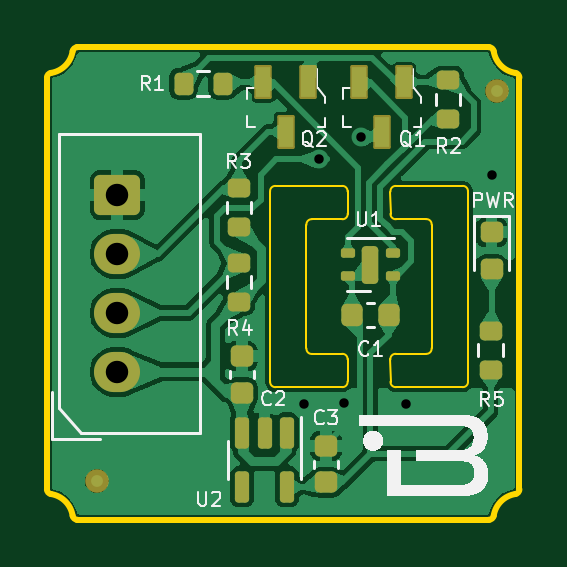
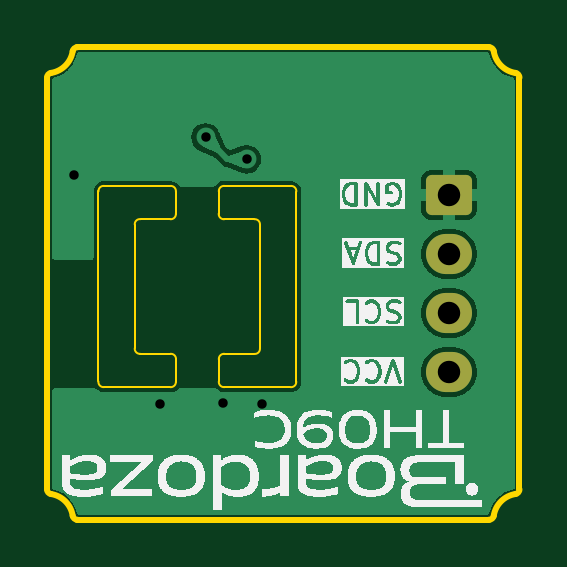
Circuit board: 11 layer files. Board 20.0 x 20.0 mm.
- bottom_copper: B-TH09C-Brk-01Mbr-R01-B_Cu.gbl (16377 bytes)
- bottom_mask: B-TH09C-Brk-01Mbr-R01-B_Mask.gbs (1334 bytes)
- paste: B-TH09C-Brk-01Mbr-R01-B_Paste.gbp (515 bytes)
- bottom_silk: B-TH09C-Brk-01Mbr-R01-B_Silkscreen.gbo (85802 bytes)
- outline: B-TH09C-Brk-01Mbr-R01-Edge_Cuts.gm1 (4284 bytes)
- top_copper: B-TH09C-Brk-01Mbr-R01-F_Cu.gtl (71017 bytes)
- top_mask: B-TH09C-Brk-01Mbr-R01-F_Mask.gts (3439 bytes)
- paste: B-TH09C-Brk-01Mbr-R01-F_Paste.gtp (3139 bytes)
- top_silk: B-TH09C-Brk-01Mbr-R01-F_Silkscreen.gto (31311 bytes)
- drill: B-TH09C-Brk-01Mbr-R01-NPTH.drl (281 bytes)
- drill: B-TH09C-Brk-01Mbr-R01-PTH.drl (558 bytes)

=== bottom_copper: B-TH09C-Brk-01Mbr-R01-B_Cu.gbl (16377 bytes, source omitted) ===
=== bottom_mask: B-TH09C-Brk-01Mbr-R01-B_Mask.gbs (1334 bytes, source withheld) ===
=== paste: B-TH09C-Brk-01Mbr-R01-B_Paste.gbp ===
G04 #@! TF.GenerationSoftware,KiCad,Pcbnew,8.0.3*
G04 #@! TF.CreationDate,2024-07-19T17:45:39+03:00*
G04 #@! TF.ProjectId,B-TH09C-Brk-01Mbr-R01,422d5448-3039-4432-9d42-726b2d30314d,rev?*
G04 #@! TF.SameCoordinates,Original*
G04 #@! TF.FileFunction,Paste,Bot*
G04 #@! TF.FilePolarity,Positive*
%FSLAX46Y46*%
G04 Gerber Fmt 4.6, Leading zero omitted, Abs format (unit mm)*
G04 Created by KiCad (PCBNEW 8.0.3) date 2024-07-19 17:45:39*
%MOMM*%
%LPD*%
G01*
G04 APERTURE LIST*
G04 APERTURE END LIST*
M02*

=== bottom_silk: B-TH09C-Brk-01Mbr-R01-B_Silkscreen.gbo (85802 bytes, source omitted) ===
=== outline: B-TH09C-Brk-01Mbr-R01-Edge_Cuts.gm1 ===
G04 #@! TF.GenerationSoftware,KiCad,Pcbnew,8.0.3*
G04 #@! TF.CreationDate,2024-07-19T17:45:39+03:00*
G04 #@! TF.ProjectId,B-TH09C-Brk-01Mbr-R01,422d5448-3039-4432-9d42-726b2d30314d,rev?*
G04 #@! TF.SameCoordinates,Original*
G04 #@! TF.FileFunction,Profile,NP*
%FSLAX46Y46*%
G04 Gerber Fmt 4.6, Leading zero omitted, Abs format (unit mm)*
G04 Created by KiCad (PCBNEW 8.0.3) date 2024-07-19 17:45:39*
%MOMM*%
%LPD*%
G01*
G04 APERTURE LIST*
G04 #@! TA.AperFunction,Profile*
%ADD10C,0.100000*%
G04 #@! TD*
G04 #@! TA.AperFunction,Profile*
%ADD11C,0.250000*%
G04 #@! TD*
G04 APERTURE END LIST*
D10*
X137329524Y-96777620D02*
X137333808Y-97713554D01*
X137573699Y-97947729D02*
X140379524Y-97947620D01*
D11*
X142789985Y-102275485D02*
X142789985Y-84844532D01*
D10*
X137329524Y-96777620D02*
G75*
G02*
X137563704Y-96537667I218076J21420D01*
G01*
D11*
X142620754Y-84646913D02*
G75*
G02*
X141703086Y-83729238I169246J1086913D01*
G01*
D10*
X137333540Y-89669891D02*
G75*
G02*
X137567716Y-89429987I218060J21391D01*
G01*
X137573699Y-97947729D02*
G75*
G02*
X137333819Y-97713555I-21399J218029D01*
G01*
X139074998Y-91067729D02*
X139074957Y-96299139D01*
X140365846Y-89430831D02*
G75*
G02*
X140611357Y-89661740I29254J-214869D01*
G01*
X140613699Y-97707729D02*
X140611429Y-92191745D01*
X135276258Y-89430000D02*
X132470433Y-89430109D01*
X132236258Y-89670000D02*
G75*
G02*
X132470433Y-89430105I218042J21400D01*
G01*
X138829415Y-90836815D02*
G75*
G02*
X139074978Y-91067728I29285J-214885D01*
G01*
D11*
X122789985Y-84844532D02*
X122789985Y-102275485D01*
D10*
X140365846Y-89430831D02*
X137567715Y-89430000D01*
X135276258Y-89430000D02*
G75*
G02*
X135516154Y-89664175I21442J-218000D01*
G01*
X140611429Y-92191745D02*
X140611429Y-89661745D01*
X133775000Y-91078590D02*
G75*
G02*
X134009171Y-90838751I218000J21390D01*
G01*
X135516417Y-97707838D02*
G75*
G02*
X135282239Y-97947774I-218017J-21462D01*
G01*
X135520433Y-90600109D02*
G75*
G02*
X135286259Y-90839984I-218033J-21391D01*
G01*
D11*
X142620754Y-84646913D02*
G75*
G02*
X142789966Y-84844532I-30754J-197587D01*
G01*
D10*
X140613699Y-97707729D02*
G75*
G02*
X140379529Y-97947546I-217999J-21371D01*
G01*
X133774959Y-96310000D02*
X133775000Y-91078590D01*
D11*
X141703081Y-103390778D02*
G75*
G02*
X142620751Y-102473085I1086919J-169222D01*
G01*
D10*
X137573590Y-90838987D02*
G75*
G02*
X137333765Y-90604817I-21390J217987D01*
G01*
D11*
X141505462Y-83560008D02*
X124074508Y-83560008D01*
D10*
X132236258Y-89670000D02*
X132238528Y-95185984D01*
D11*
X124074508Y-103560008D02*
G75*
G02*
X123876875Y-103390780I-8J200008D01*
G01*
X122789985Y-84844532D02*
G75*
G02*
X122959209Y-84646869I200015J32D01*
G01*
D10*
X135520433Y-90600109D02*
X135516149Y-89664175D01*
X134009175Y-90838699D02*
X135286258Y-90840000D01*
X132238528Y-95185984D02*
X132238527Y-97715984D01*
D11*
X123876889Y-83729239D02*
G75*
G02*
X122959213Y-84646893I-1086789J169139D01*
G01*
D10*
X134020542Y-96540914D02*
G75*
G02*
X133774996Y-96310003I-29242J214914D01*
G01*
X137333540Y-89669891D02*
X137333699Y-90604812D01*
D11*
X123876889Y-83729239D02*
G75*
G02*
X124074508Y-83560009I197611J-30761D01*
G01*
X141703081Y-103390778D02*
G75*
G02*
X141505462Y-103560048I-197581J30678D01*
G01*
D10*
X132484111Y-97946898D02*
X135282242Y-97947729D01*
X137573590Y-90838987D02*
X138829415Y-90836815D01*
D11*
X122959216Y-102473104D02*
G75*
G02*
X122789928Y-102275485I30684J197604D01*
G01*
D10*
X139074957Y-96299139D02*
G75*
G02*
X138840776Y-96539116I-218057J-21461D01*
G01*
X132484111Y-97946898D02*
G75*
G02*
X132238505Y-97715982I-29311J214898D01*
G01*
D11*
X141505462Y-83560008D02*
G75*
G02*
X141703111Y-83729234I38J-199992D01*
G01*
X122959216Y-102473104D02*
G75*
G02*
X123876895Y-103390777I-169216J-1086896D01*
G01*
D10*
X135276367Y-96538742D02*
X134020542Y-96540914D01*
D11*
X124074508Y-103560008D02*
X141505462Y-103560008D01*
D10*
X135516417Y-97707838D02*
X135516258Y-96772917D01*
D11*
X142789985Y-102275485D02*
G75*
G02*
X142620754Y-102473106I-199985J-15D01*
G01*
D10*
X135276367Y-96538742D02*
G75*
G02*
X135516315Y-96772921I21433J-218058D01*
G01*
X138840782Y-96539030D02*
X137563699Y-96537729D01*
M02*

=== top_copper: B-TH09C-Brk-01Mbr-R01-F_Cu.gtl (71017 bytes, source omitted) ===
=== top_mask: B-TH09C-Brk-01Mbr-R01-F_Mask.gts (3439 bytes, source withheld) ===
=== paste: B-TH09C-Brk-01Mbr-R01-F_Paste.gtp (3139 bytes, source withheld) ===
=== top_silk: B-TH09C-Brk-01Mbr-R01-F_Silkscreen.gto (31311 bytes, source omitted) ===
=== drill: B-TH09C-Brk-01Mbr-R01-NPTH.drl ===
M48
; DRILL file {KiCad 8.0.3} date 2024-07-19T17:45:41+0300
; FORMAT={-:-/ absolute / metric / decimal}
; #@! TF.CreationDate,2024-07-19T17:45:41+03:00
; #@! TF.GenerationSoftware,Kicad,Pcbnew,8.0.3
; #@! TF.FileFunction,NonPlated,1,2,NPTH
FMAT,2
METRIC
%
G90
G05
M30

=== drill: B-TH09C-Brk-01Mbr-R01-PTH.drl ===
M48
; DRILL file {KiCad 8.0.3} date 2024-07-19T17:45:41+0300
; FORMAT={-:-/ absolute / metric / decimal}
; #@! TF.CreationDate,2024-07-19T17:45:41+03:00
; #@! TF.GenerationSoftware,Kicad,Pcbnew,8.0.3
; #@! TF.FileFunction,Plated,1,2,PTH
FMAT,2
METRIC
; #@! TA.AperFunction,Plated,PTH,ViaDrill
T1C0.400
; #@! TA.AperFunction,Plated,PTH,ComponentDrill
T2C0.950
%
G90
G05
T1
X133.67Y-98.66
X134.32Y-88.305
X135.36Y-98.62
X136.08Y-87.38
X138.01Y-98.68
X141.64Y-88.97
T2
X125.77Y-89.81
X125.77Y-92.31
X125.77Y-94.81
X125.77Y-97.31
M30

